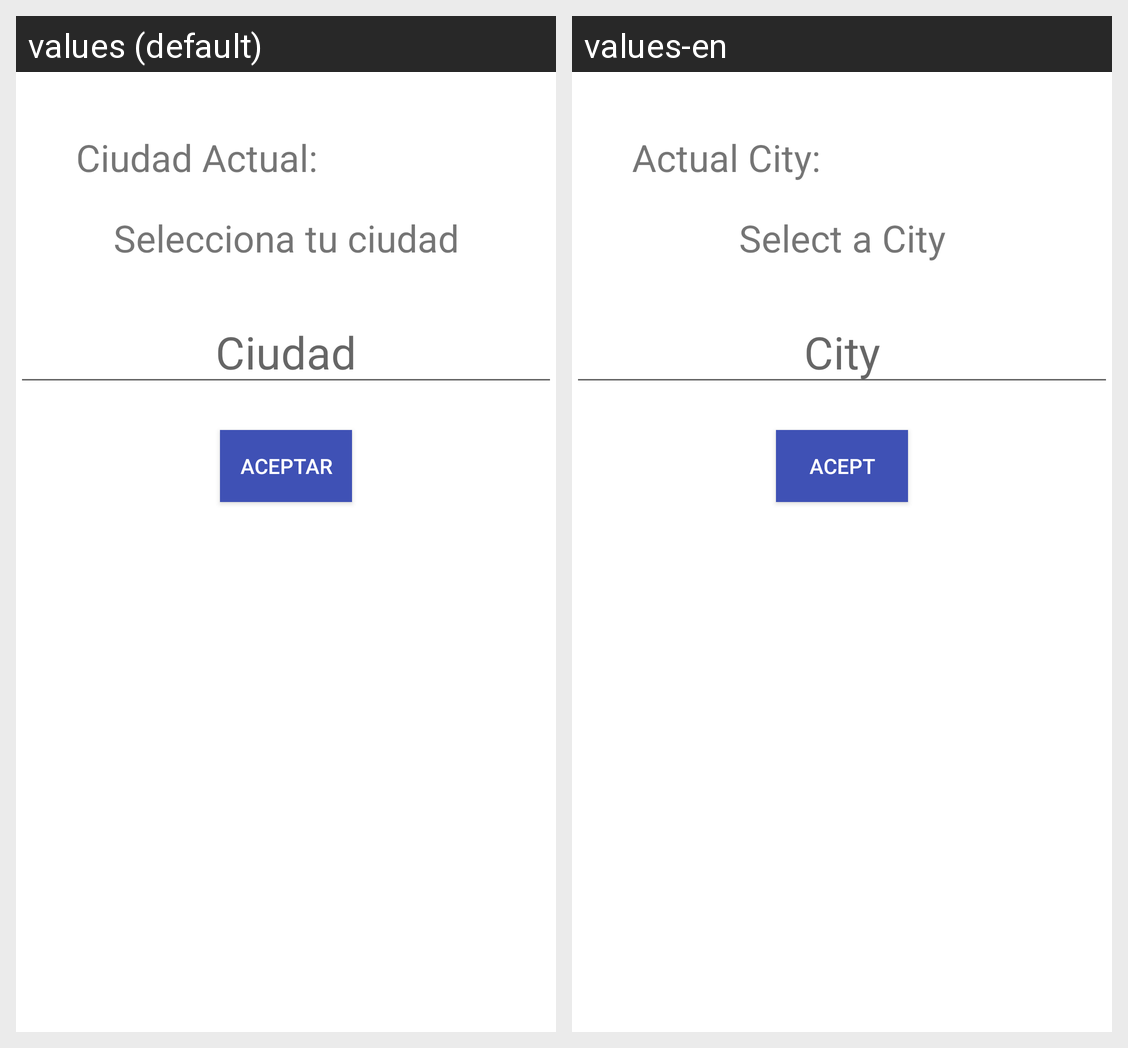

Here is an Android app screen in its default locale and in the app's own translations. Write out the translated-string differences for the strings that appear on this screen.
Android screen res/layout/fragment_settings.xml rendered under 2 locales, left to right: values (default), values-en. Device: Nexus 5 (rendered at 1080×1920; each locale shown at half size, 540×960, under a caption strip naming it); theme AppTheme.
Strings drawn on this screen, with the default value and each locale's value (text and hints the layout hard-codes, and strings that could not be matched under every locale, appear in the picture but are not listed):

ciudadActual
  values: Ciudad Actual:
  values-en: Actual City:

aceptar
  values: ACEPTAR
  values-en: Acept

selecciona_tu_ciudad
  values: Selecciona tu ciudad
  values-en: Select a City

ciudad
  values: Ciudad
  values-en: City
